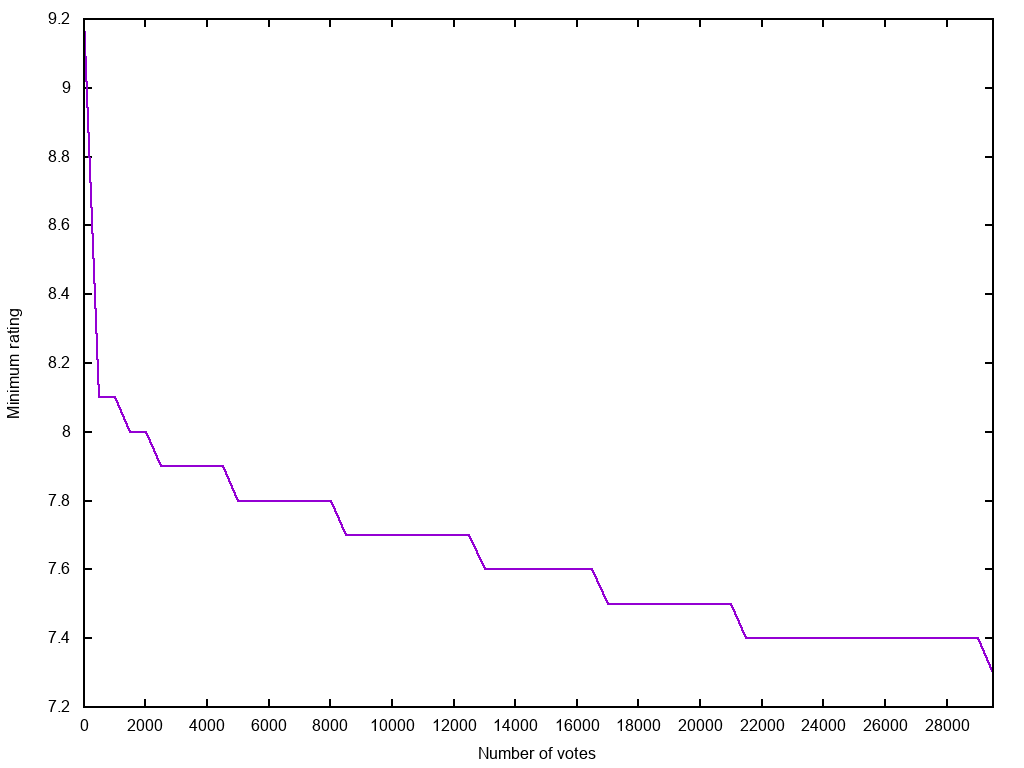

The table this chart was drawn from, first rows:
5	9.2
505	8.1
1005	8.1
1505	8.0
2005	8.0
2505	7.9
3005	7.9
3505	7.9
4005	7.9
4505	7.9
5005	7.8
5505	7.8
6005	7.8
6505	7.8
7005	7.8
7505	7.8
8005	7.8
8505	7.7
9005	7.7
9505	7.7
10005	7.7
10505	7.7
11005	7.7
11505	7.7
12005	7.7
12505	7.7
13005	7.6
13505	7.6
14005	7.6
14505	7.6
15005	7.6
15505	7.6
16005	7.6
16505	7.6
17005	7.5
17505	7.5
18005	7.5
18505	7.5
19005	7.5
19505	7.5
20005	7.5
20505	7.5
21005	7.5
21505	7.4
22005	7.4
22505	7.4
23005	7.4
23505	7.4
24005	7.4
24505	7.4
25005	7.4
25505	7.4
26005	7.4
26505	7.4
27005	7.4
27505	7.4
28005	7.4
28505	7.4
29005	7.4
29505	7.3
